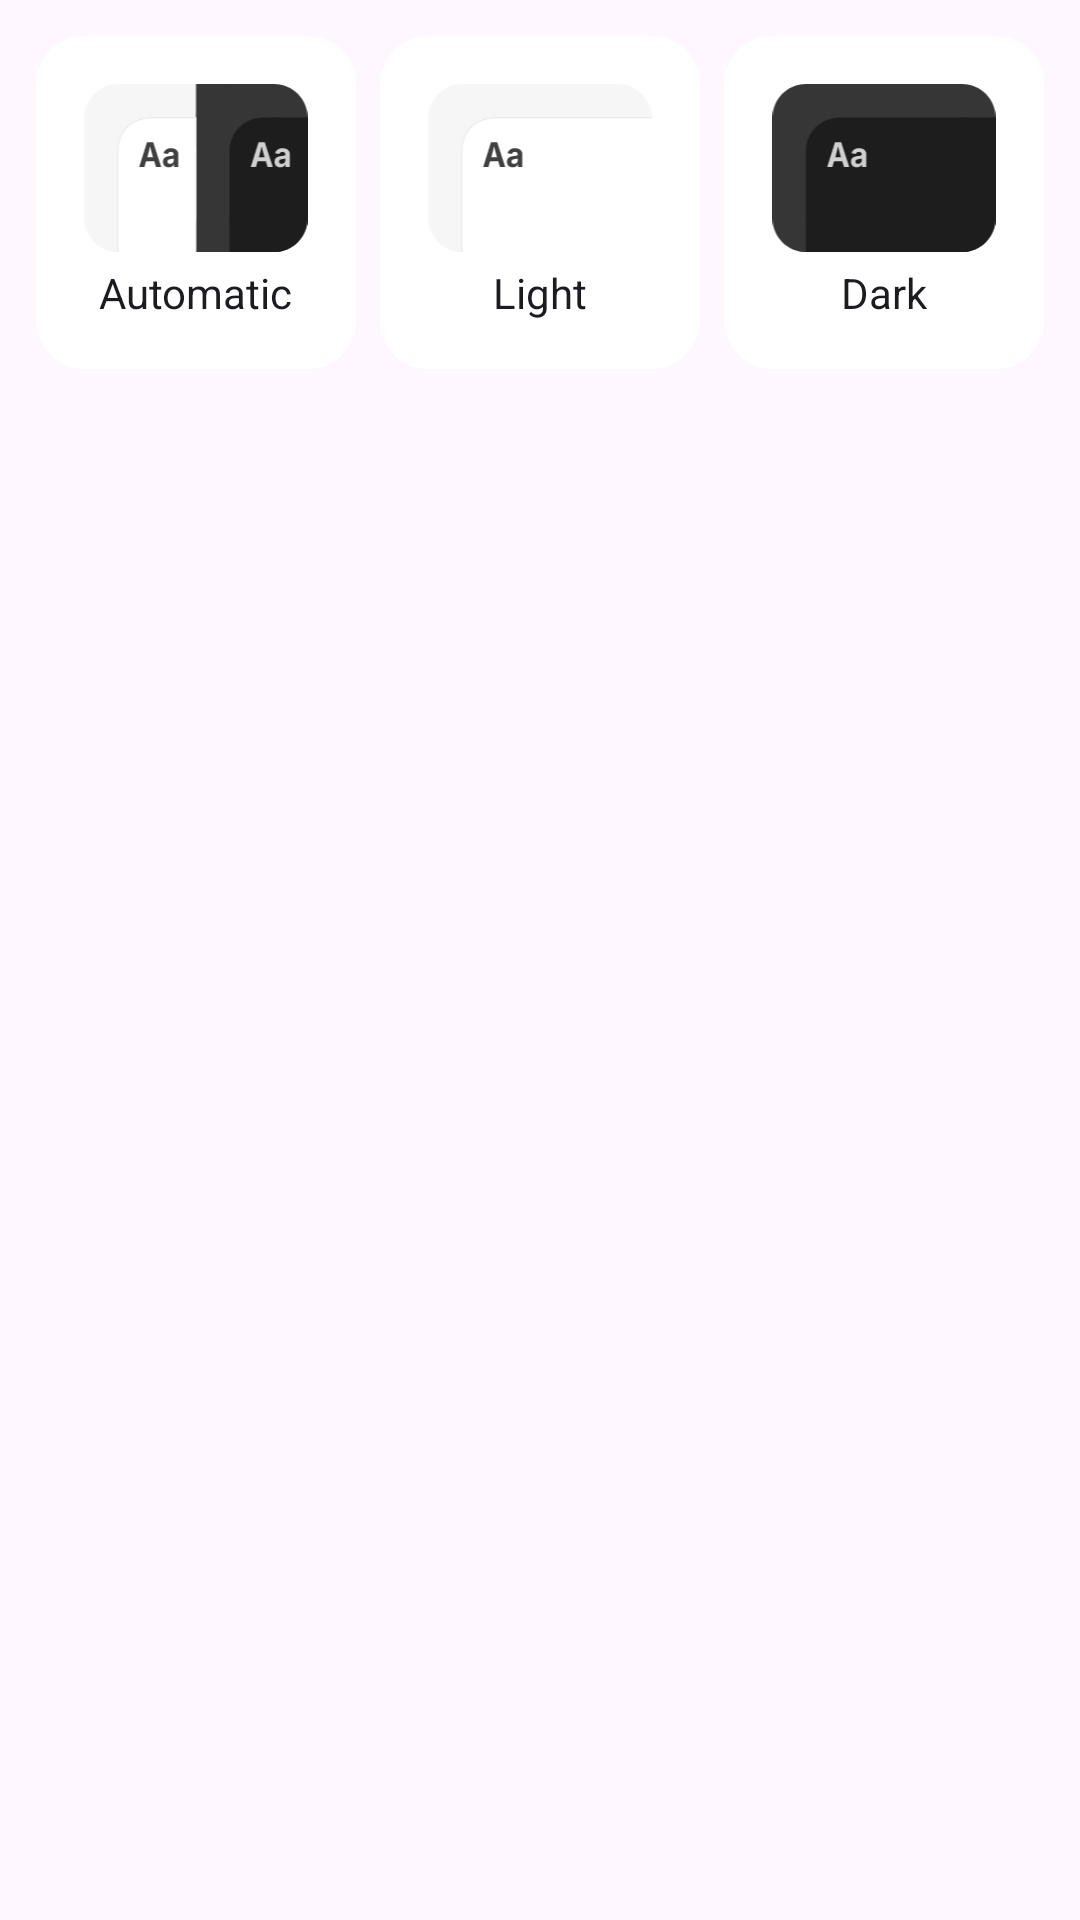

Here is an Android app screen rendered from its layout file. Give the layout XML and the strings, colors and styles it references.
<!-- AndroidManifest.xml: application theme Theme.App -->
<!-- res/layout/preference_theme.xml -->
<?xml version="1.0" encoding="utf-8"?>
<androidx.appcompat.widget.LinearLayoutCompat xmlns:android="http://schemas.android.com/apk/res/android"
    xmlns:app="http://schemas.android.com/apk/res-auto"
    android:layout_width="match_parent"
    android:layout_height="wrap_content"
    android:background="?android:attr/colorBackground"
    android:gravity="top"
    android:orientation="horizontal"
    android:padding="8dp">

    <androidx.cardview.widget.CardView
        android:id="@+id/themeSystemCard"
        android:layout_width="0dp"
        android:layout_height="wrap_content"
        android:layout_margin="4dp"
        android:layout_weight="1"
        android:clickable="true"
        android:foreground="?android:attr/selectableItemBackground"
        app:cardCornerRadius="16dp"
        app:cardElevation="0dp"
        app:contentPadding="16dp">

        <androidx.appcompat.widget.LinearLayoutCompat
            android:layout_width="match_parent"
            android:layout_height="wrap_content"
            android:gravity="center"
            android:orientation="vertical">

            <androidx.appcompat.widget.AppCompatImageView
                android:layout_width="match_parent"
                android:layout_height="wrap_content"
                android:adjustViewBounds="true"
                android:maxHeight="72dp"
                app:srcCompat="@drawable/theme_preview_system" />

            <androidx.appcompat.widget.AppCompatTextView
                android:id="@+id/themeSystemRadio"
                android:layout_width="wrap_content"
                android:layout_height="wrap_content"
                android:layout_marginTop="4dp"
                android:clickable="false"
                android:ellipsize="end"
                android:maxLines="1"
                android:text="@string/pref_theme_system_default"
                android:textColor="?android:attr/textColorPrimary" />
        </androidx.appcompat.widget.LinearLayoutCompat>
    </androidx.cardview.widget.CardView>

    <androidx.cardview.widget.CardView
        android:id="@+id/themeLightCard"
        android:layout_width="0dp"
        android:layout_height="wrap_content"
        android:layout_margin="4dp"
        android:layout_weight="1"
        android:clickable="true"
        android:foreground="?android:attr/selectableItemBackground"
        app:cardCornerRadius="16dp"
        app:cardElevation="0dp"
        app:contentPadding="16dp">

        <androidx.appcompat.widget.LinearLayoutCompat
            android:layout_width="match_parent"
            android:layout_height="wrap_content"
            android:gravity="center"
            android:orientation="vertical">

            <androidx.appcompat.widget.AppCompatImageView
                android:layout_width="match_parent"
                android:layout_height="wrap_content"
                android:adjustViewBounds="true"
                android:maxHeight="72dp"
                app:srcCompat="@drawable/theme_preview_light" />

            <androidx.appcompat.widget.AppCompatTextView
                android:id="@+id/themeLightRadio"
                android:layout_width="wrap_content"
                android:layout_height="wrap_content"
                android:layout_marginTop="4dp"
                android:clickable="false"
                android:ellipsize="end"
                android:maxLines="1"
                android:text="@string/pref_theme_light"
                android:textColor="?android:attr/textColorPrimary" />
        </androidx.appcompat.widget.LinearLayoutCompat>
    </androidx.cardview.widget.CardView>

    <androidx.cardview.widget.CardView
        android:id="@+id/themeDarkCard"
        android:layout_width="0dp"
        android:layout_height="wrap_content"
        android:layout_margin="4dp"
        android:layout_weight="1"
        android:clickable="true"
        android:foreground="?android:attr/selectableItemBackground"
        app:cardCornerRadius="16dp"
        app:cardElevation="0dp"
        app:contentPadding="16dp">

        <androidx.appcompat.widget.LinearLayoutCompat
            android:layout_width="match_parent"
            android:layout_height="wrap_content"
            android:gravity="center"
            android:orientation="vertical">

            <androidx.appcompat.widget.AppCompatImageView
                android:layout_width="match_parent"
                android:layout_height="wrap_content"
                android:adjustViewBounds="true"
                android:maxHeight="72dp"
                app:srcCompat="@drawable/theme_preview_dark" />

            <androidx.appcompat.widget.AppCompatTextView
                android:id="@+id/themeDarkCardRadio"
                android:layout_width="wrap_content"
                android:layout_height="wrap_content"
                android:layout_marginTop="4dp"
                android:clickable="false"
                android:ellipsize="end"
                android:maxLines="1"
                android:text="@string/pref_theme_dark"
                android:textColor="?android:attr/textColorPrimary" />
        </androidx.appcompat.widget.LinearLayoutCompat>
    </androidx.cardview.widget.CardView>
</androidx.appcompat.widget.LinearLayoutCompat>
<!-- resources referenced by this layout -->
<resources>
  <!-- drawable theme_preview_dark: webp bitmap (drawable, 1654 bytes) -->
  <!-- drawable theme_preview_light: webp bitmap (drawable, 1662 bytes) -->
  <!-- drawable theme_preview_system: vector/xml drawable (drawable, 5582 chars, omitted) -->
  <string name="pref_theme_dark">Dark</string>
  <string name="pref_theme_light">Light</string>
  <string name="pref_theme_system_default">Automatic</string>
  <style name="Theme.App" parent="Theme.Material3.DayNight.NoActionBar">
          
          <item name="alertDialogTheme">@style/ThemeOverlay.Material3.MaterialAlertDialog</item>
          <item name="dialogCornerRadius">28dp</item>
  
          
          <item name="android:statusBarColor">@android:color/transparent</item>
          <item name="android:navigationBarColor">@android:color/transparent</item>
  
          
          <item name="snackbarStyle">@style/Theme.App.SnackBarStyle</item>
          <item name="snackbarTextViewStyle">@style/Theme.App.SnackBarStyle.TextView</item>
          <item name="snackbarButtonStyle">@style/Theme.App.SnackBarStyle.Button</item>
      </style>
  <style name="Theme.App.SnackBarStyle" parent="Widget.Material3.Snackbar">
          <item name="android:backgroundTint">?attr/colorSecondaryContainer</item>
      </style>
  <style name="Theme.App.SnackBarStyle.TextView" parent="Widget.Material3.Snackbar.TextView">
          <item name="android:textColor">?attr/colorOnSecondaryContainer</item>
      </style>
  <style name="Theme.App.SnackBarStyle.Button" parent="Widget.Material3.Button.TextButton.Snackbar">
          <item name="android:textColor">?attr/colorPrimary</item>
      </style>
</resources>
